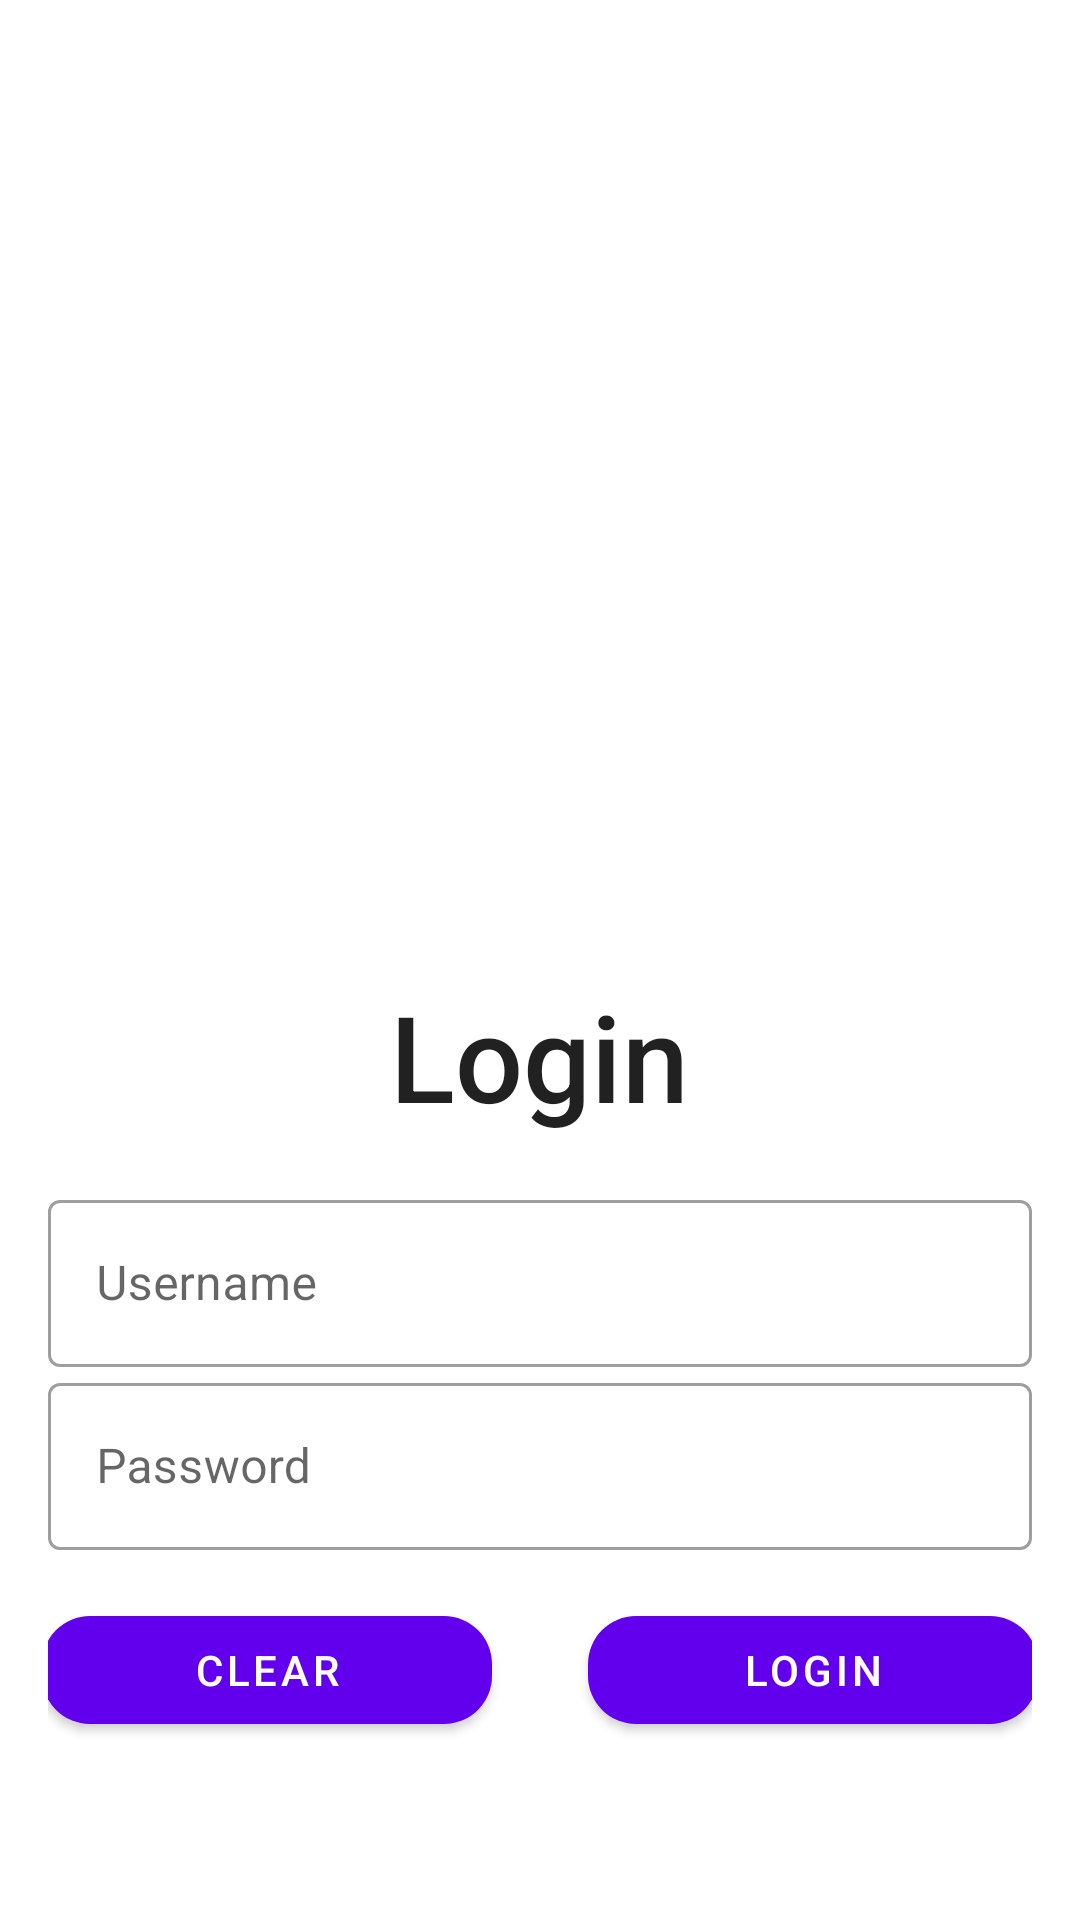

Write the Android layout XML for this screen, with the resource values it uses.
<!-- AndroidManifest.xml: application theme Theme.UAS_PBP_Kelompok_3 -->
<!-- res/layout/activity_login.xml -->
<?xml version="1.0" encoding="utf-8"?>
<LinearLayout xmlns:android="http://schemas.android.com/apk/res/android"
    xmlns:app="http://schemas.android.com/apk/res-auto"
    xmlns:tools="http://schemas.android.com/tools"
    android:layout_width="match_parent"
    android:layout_height="match_parent"
    tools:context=".LoginActivity"
    android:id="@+id/loginLayout"
    android:orientation="vertical"
    android:gravity="center"
    android:padding="16dp">

    <com.google.android.material.imageview.ShapeableImageView
        android:layout_width="250dp"
        android:layout_height="250dp"
        android:src="@drawable/logo"/>

    <com.google.android.material.textview.MaterialTextView
        android:layout_width="wrap_content"
        android:layout_height="wrap_content"
        android:text="Login"
        android:textSize="40dp"
        android:layout_marginTop="16dp"
        style="@style/TextAppearance.AppCompat.Title"/>

    <LinearLayout
        android:layout_width="match_parent"
        android:layout_height="wrap_content"
        android:orientation="vertical"
        android:layout_marginTop="16dp">
        <com.google.android.material.textfield.TextInputLayout
            android:layout_width="match_parent"
            android:layout_height="wrap_content"
            style="@style/Widget.MaterialComponents.TextInputLayout.OutlinedBox">
            <com.google.android.material.textfield.TextInputEditText
                android:id="@+id/et_username"
                android:layout_width="match_parent"
                android:layout_height="wrap_content"
                android:hint="Username"
                android:inputType="text"/>
        </com.google.android.material.textfield.TextInputLayout>

        <com.google.android.material.textfield.TextInputLayout
            android:layout_width="match_parent"
            android:layout_height="wrap_content"
            style="@style/Widget.MaterialComponents.TextInputLayout.OutlinedBox">
            <com.google.android.material.textfield.TextInputEditText
                android:id="@+id/et_password"
                android:layout_width="match_parent"
                android:layout_height="wrap_content"
                android:hint="Password"
                android:inputType="textPassword"/>
        </com.google.android.material.textfield.TextInputLayout>
    </LinearLayout>

    <LinearLayout
        android:layout_width="match_parent"
        android:layout_height="wrap_content"
        android:orientation="horizontal"
        android:layout_marginTop="16dp"
        android:gravity="center">
        <com.google.android.material.button.MaterialButton
            android:id="@+id/btn_clear_text"
            android:layout_width="150dp"
            android:layout_height="wrap_content"
            android:text="Clear"
            app:cornerRadius="16dp"
            android:layout_marginEnd="16dp"/>

        <com.google.android.material.button.MaterialButton
            android:id="@+id/btn_login"
            android:layout_width="150dp"
            android:layout_height="wrap_content"
            android:text="Login"
            app:cornerRadius="16dp"
            android:layout_marginStart="16dp"/>
    </LinearLayout>

</LinearLayout>
<!-- resources referenced by this layout -->
<resources>
  <style name="Theme.UAS_PBP_Kelompok_3" parent="Theme.MaterialComponents.DayNight.DarkActionBar">
          
          <item name="colorPrimary">@color/purple_500</item>
          <item name="colorPrimaryVariant">@color/purple_700</item>
          <item name="colorOnPrimary">@color/white</item>
          
          <item name="colorSecondary">@color/teal_200</item>
          <item name="colorSecondaryVariant">@color/teal_700</item>
          <item name="colorOnSecondary">@color/black</item>
          
          <item name="android:statusBarColor" tools:targetApi="l">?attr/colorPrimaryVariant</item>
          
      </style>
  <!-- not gathered from this repository: default colours our renderer supplied (Android Studio template values) -->
  <color name="purple_500">#FF6200EE</color>
  <color name="purple_700">#FF3700B3</color>
  <color name="teal_200">#FF03DAC5</color>
  <color name="teal_700">#FF018786</color>
  <color name="black">#FF000000</color>
  <color name="white">#FFFFFFFF</color>
</resources>
